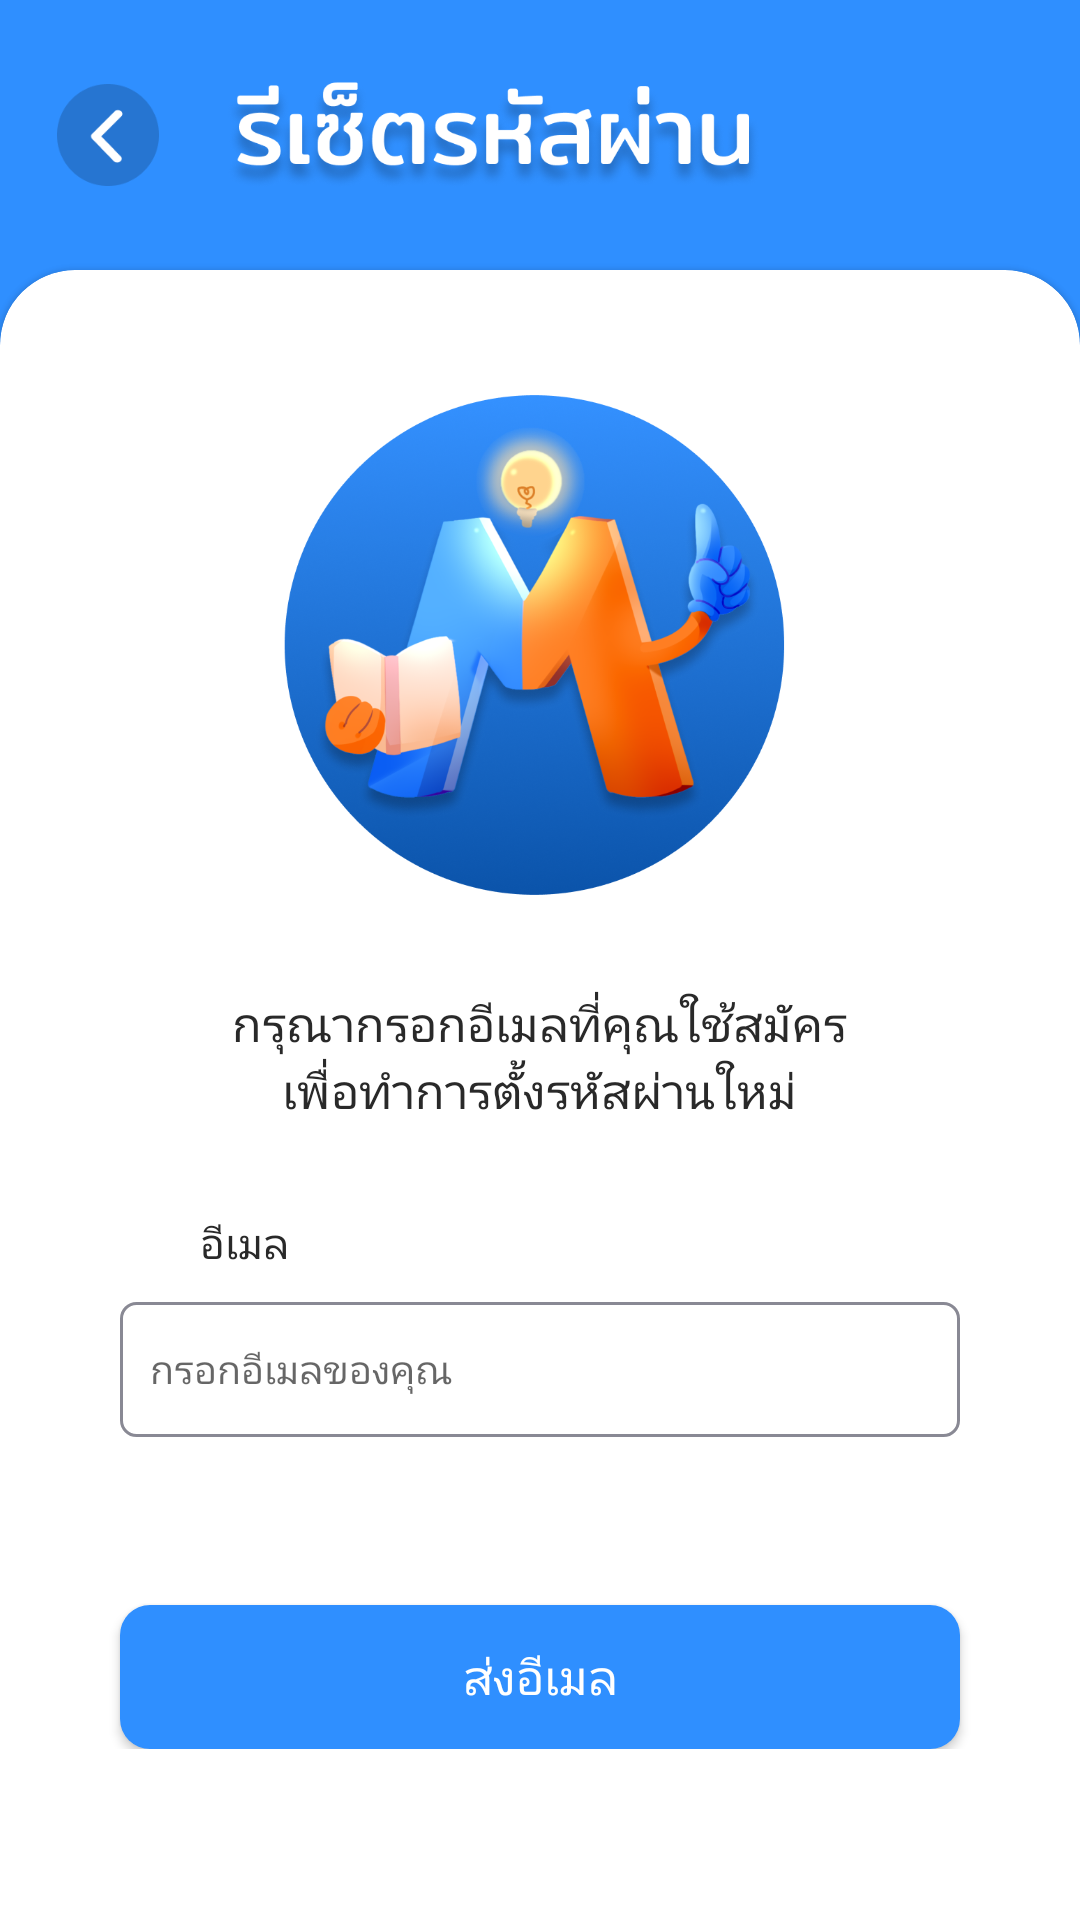

This screen was rendered from an Android layout file. Write that file and the resources it references.
<!-- AndroidManifest.xml: application theme SplashScreen -->
<!-- res/layout/fragment_forget_pass.xml -->
<?xml version="1.0" encoding="utf-8"?>
<FrameLayout xmlns:android="http://schemas.android.com/apk/res/android"
    xmlns:app="http://schemas.android.com/apk/res-auto"
    xmlns:tools="http://schemas.android.com/tools"
    android:layout_width="match_parent"
    android:layout_height="match_parent"
    android:background="@color/nav_color"
    tools:context=".ForgetPassFragment">

    
    <RelativeLayout
        android:layout_width="match_parent"
        android:layout_height="match_parent">


        

        <RelativeLayout
            android:id="@+id/CV_BackMenu"
            android:layout_width="match_parent"
            android:layout_height="80dp"
            android:layout_centerHorizontal="true">

            <ImageView
                android:id="@+id/Btn_BackForgetPage"
                android:layout_width="40dp"
                android:layout_height="34dp"
                android:layout_marginStart="16dp"
                android:layout_marginTop="28dp"
                android:src="@drawable/back_circle_button" />

            <ImageView
                android:id="@+id/imageView2"
                android:layout_width="256dp"
                android:layout_height="wrap_content"
                android:layout_marginTop="10dp"
                android:layout_marginStart="75dp"
                android:src="@drawable/text_passwordreset_2" />


        </RelativeLayout>

        <com.google.android.material.card.MaterialCardView
            android:id="@+id/CV_From"
            android:layout_width="match_parent"
            android:layout_height="match_parent"
            android:layout_marginTop="10dp"
            android:layout_below="@+id/CV_BackMenu"
            app:cardBackgroundColor="@color/white"
            style="@style/CustomCardViewStyle_Field">

            <RelativeLayout
                android:id="@+id/LayoutInput"
                android:layout_width="match_parent"
                android:layout_height="match_parent">

                <RelativeLayout
                    android:id="@+id/FromInfo"
                    android:layout_width="wrap_content"
                    android:layout_height="500dp"
                    android:layout_centerHorizontal="true"
                    android:layout_centerVertical="true">

                    <ImageView
                        android:id="@+id/imageView"
                        android:layout_width="200dp"
                        android:layout_height="200dp"
                        android:layout_centerHorizontal="true"
                        android:src="@drawable/logo_circle_fill" />

                    <TextView
                        android:id="@+id/textInfo"
                        android:layout_width="wrap_content"
                        android:layout_height="wrap_content"
                        android:layout_marginTop="15dp"
                        android:layout_below="@+id/imageView"
                        android:layout_centerHorizontal="true"
                        android:fontFamily="@font/mitr_regular"
                        android:text="กรุณากรอกอีเมลที่คุณใช้สมัคร"
                        android:textColor="@color/darknight"
                        android:textSize="16dp" />

                    <TextView
                        android:id="@+id/textInfo2"
                        android:layout_width="wrap_content"
                        android:layout_height="wrap_content"
                        android:layout_below="@id/textInfo"
                        android:layout_centerHorizontal="true"
                        android:fontFamily="@font/mitr_regular"
                        android:text="เพื่อทำการตั้งรหัสผ่านใหม่"
                        android:textColor="@color/darknight"
                        android:textSize="16dp" />

                    <ImageView
                        android:id="@+id/imgMail"
                        android:layout_width="50px"
                        android:layout_height="50px"
                        android:layout_below="@+id/textInfo2"
                        android:layout_marginTop="30dp"
                        app:srcCompat="@drawable/ic_baseline_email_24black" />

                    
                    <TextView
                        android:id="@+id/textEmail"
                        android:layout_width="wrap_content"
                        android:layout_height="wrap_content"
                        android:layout_below="@+id/textInfo2"
                        android:layout_marginStart="10dp"
                        android:layout_marginTop="30dp"
                        android:layout_toEndOf="@+id/imgMail"
                        android:fontFamily="@font/mitr_regular"
                        android:text="อีเมล"
                        android:textColor="@color/darknight" />

                    <EditText
                        android:id="@+id/putEmail"
                        android:layout_width="280dp"
                        android:layout_height="45dp"
                        android:layout_below="@+id/textEmail"
                        android:layout_marginTop="10dp"
                        android:background="@drawable/custom_input"
                        android:fontFamily="@font/mitr_light"
                        android:hint="กรอกอีเมลของคุณ"
                        android:inputType="textEmailAddress"
                        android:padding="10dp"
                        android:textColor="@color/black"
                        android:textSize="13dp"/>

                </RelativeLayout>

            </RelativeLayout>


            
            <RelativeLayout
                android:id="@+id/LayoutBottom"
                android:layout_width="match_parent"
                android:layout_height="wrap_content"
                android:layout_alignParentBottom="true"
                android:layout_marginBottom="50dp">

                <android.widget.Button
                    android:id="@+id/sendButton"
                    android:layout_width="280dp"
                    android:layout_height="wrap_content"
                    android:layout_centerHorizontal="true"
                    android:layout_alignParentBottom="true"
                    android:layout_marginBottom="30dp"
                    android:text="ส่งอีเมล"
                    android:textSize="16dp"
                    android:textColor="@color/white"
                    android:background="@drawable/custom_button_blue"
                    android:fontFamily="@font/mitr_medium"/>

                <ProgressBar
                    android:id="@+id/progressBar"
                    style="?android:attr/progressBarStyle"
                    android:layout_width="wrap_content"
                    android:layout_height="wrap_content"
                    android:layout_centerHorizontal="true"
                    android:layout_alignParentBottom="true"
                    android:layout_marginBottom="15dp"
                    android:layout_marginTop="30dp"
                    android:visibility="invisible"
                    android:fontFamily="@font/mitr_medium"/>

            </RelativeLayout>


        </com.google.android.material.card.MaterialCardView>







    </RelativeLayout>

</FrameLayout>
<!-- resources referenced by this layout -->
<resources>
  <color name="black">#FF000000</color>
  <color name="darknight">#292929</color>
  <color name="nav_color">#2F8FFF</color>
  <color name="white">#FFFFFFFF</color>
  <!-- drawable back_circle_button: png bitmap (drawable-v24, 2749 bytes) -->
  <!-- drawable custom_button_blue (drawable) -->
  <?xml version="1.0" encoding="utf-8"?>
  <shape xmlns:android="http://schemas.android.com/apk/res/android" android:shape="rectangle">
      <solid android:color="#2F8FFF"/>
      <corners android:radius="10dp"/>
  </shape>
  <!-- drawable custom_input (drawable) -->
  <?xml version="1.0" encoding="utf-8"?>
  <selector xmlns:android="http://schemas.android.com/apk/res/android">
  
      <item android:state_enabled="true" android:state_focused="true">
          <shape android:shape="rectangle">
              <solid android:color="@color/white" />
              <corners android:radius="5dp" />
              <stroke android:color="@color/nav_color" android:width="3dp" />
          </shape>
      </item>
  
      <item android:state_enabled="true">
          <shape android:shape="rectangle">
              <solid android:color="@color/white" />
              <corners android:radius="5dp" />
              <stroke android:color="@color/white_Shades" android:width="1dp" />
          </shape>
      </item>
  
  </selector>
  <!-- drawable logo_circle_fill: png bitmap (drawable-v24, 334743 bytes) -->
  <!-- drawable text_passwordreset_2: png bitmap (drawable-v24, 70596 bytes) -->
  <style name="CustomCardViewStyle_Field" parent="@style/Widget.MaterialComponents.CardView">
          <item name="shapeAppearanceOverlay">@style/ShapeAppearanceOverlay_card_custom_field</item>
      </style>
  <style name="SplashScreen" parent="Theme.MaterialComponents.Light.NoActionBar">
          <item name="android:windowBackground">@drawable/splash</item>
          
          <item name="colorPrimary">@color/nav_color</item>
          <item name="colorPrimaryVariant">@color/black</item>
          <item name="colorOnPrimary">@color/black</item>
          
          <item name="colorSecondary">@color/black</item>
          <item name="colorSecondaryVariant">@color/black</item>
          <item name="colorOnSecondary">@color/black</item>
          
          <item name="android:statusBarColor">@color/fui_transparent</item>
          
      </style>
  <color name="white_Shades">#898994</color>
  <style name="ShapeAppearanceOverlay_card_custom_field" parent="">
          <item name="cornerFamily">rounded</item>
          <item name="cornerSizeTopRight">25dp</item>
          <item name="cornerSizeTopLeft">25dp</item>
          <item name="cornerSizeBottomRight">0dp</item>
          <item name="cornerSizeBottomLeft">0dp</item>
      </style>
  <!-- drawable splash (drawable) -->
  <layer-list xmlns:android="http://schemas.android.com/apk/res/android">
      <item android:drawable="@drawable/bg_splash_screens" />
      <item
          android:width="306dp"
          android:height="175dp"
          android:drawable="@drawable/logo_2023"
          android:gravity="center" />
  </layer-list>
  <color name="fui_transparent">#00000000</color>
  <!-- drawable logo_2023: png bitmap (drawable, 316244 bytes) -->
</resources>
